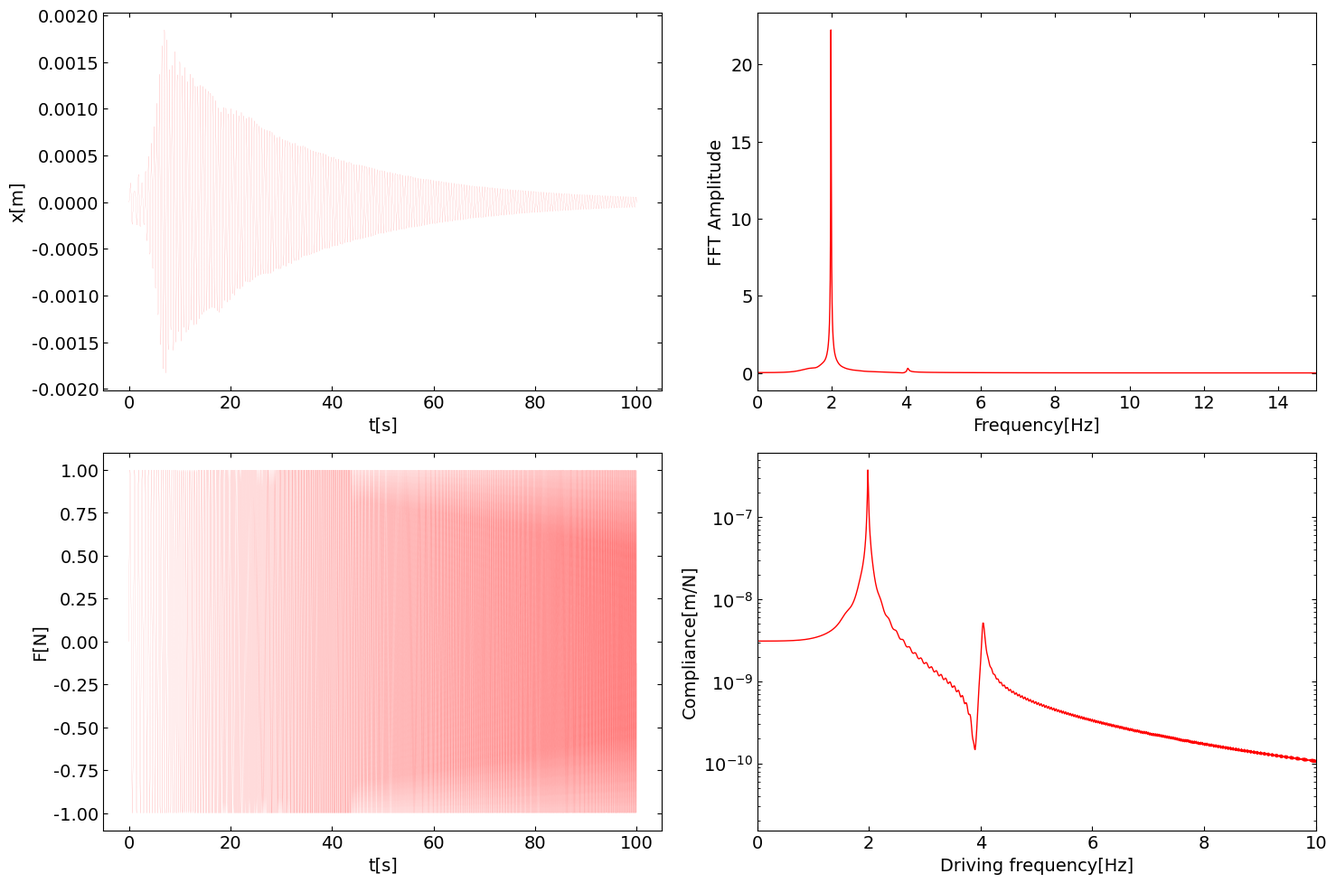

This chart was generated by the following Python code:
import numpy as np
from scipy import fftpack
from matplotlib import pyplot as plt
from scipy.integrate import odeint

def model():
    ''' Define model '''

    # 質量・減衰・剛性の集中定数を設定する
    m1 = 100
    m2 = 50
    k1 = 5.0e4
    k2 = 1.0e4
    c1 = 5
    c2 = 5

    M = np.array([[m1, 0],
                  [0, m2]])
    K = np.array([[k1 + k2, -k2],
                  [-k2, k2]])
    C = np.array([[c1 * c2, -c2],
                  [-c2, c2]])

    return M, K, C

def f(var, t, M, K, C, A, k, f0):
    ''' Harmonic oscillator '''

    # 質量行列の逆行列
    M_inv = np.linalg.inv(M)

    # 外力
    F = np.zeros(len(M))
    F[-1] = A * np.sin(2 * np.pi * (f0 * t + (k / 2) * t ** 2))

    # x, vに分離
    x = var[0:int(len(var) / 2)]
    v = var[int(len(var) / 2)::]

    # 運動方程式
    a = - (M_inv @ K) @ x - (M_inv @ C) @ v + (M_inv @ F)

    # 結果を平坦化（odeint用に1Dにする）
    output = np.concatenate([v, a])

    return output

def frf(input, output, samplerate):
    ''' 周波数応答関数(FRF) '''

    # 入出力信号のフーリエ変換
    fft_i = fftpack.fft(input)
    fft_o = fftpack.fft(output)

    # FRFを計算
    h_io = (fft_o * fft_i.conjugate()) / (fft_i * fft_i.conjugate())
    amp = np.sqrt((h_io.real ** 2) + (h_io.imag ** 2))
    amp = amp / (len(input) / 2)
    phase = np.arctan2(h_io.imag, h_io.real)
    phase = np.degrees(phase)
    freq = np.linspace(0, samplerate, len(input))

    return amp, freq, fft_o

def plot(t, x, force, amp, freq, fft_i):
    ''' プロット '''

    # フォントの種類とサイズを設定する。
    plt.rcParams['font.size'] = 14
    plt.rcParams['font.family'] = 'Times New Roman'

    # 目盛を内側にする。
    plt.rcParams['xtick.direction'] = 'in'
    plt.rcParams['ytick.direction'] = 'in'

    # グラフの上下左右に目盛線を付ける。
    fig = plt.figure(figsize=(15, 10))
    ax1 = fig.add_subplot(221)
    ax1.yaxis.set_ticks_position('both')
    ax1.xaxis.set_ticks_position('both')
    ax2 = fig.add_subplot(223)
    ax2.yaxis.set_ticks_position('both')
    ax2.xaxis.set_ticks_position('both')
    ax3 = fig.add_subplot(222)
    ax3.yaxis.set_ticks_position('both')
    ax3.xaxis.set_ticks_position('both')
    ax4 = fig.add_subplot(224)
    ax4.yaxis.set_ticks_position('both')
    ax4.xaxis.set_ticks_position('both')

    # 軸のラベルを設定する。
    ax1.set_xlabel('t[s]')
    ax1.set_ylabel('x[m]')
    ax2.set_xlabel('t[s]')
    ax2.set_ylabel('F[N]')
    ax3.set_xlabel('Frequency[Hz]')
    ax3.set_ylabel('FFT Amplitude')
    ax4.set_xlabel('Driving frequency[Hz]')
    ax4.set_ylabel('Compliance[m/N]')

    # スケールの設定をする。
    ax3.set_xlim(0.0, 15)

    ax4.set_xlim(0.0, 10.0)
    ax4.set_yscale('log')

    # データプロットの準備とともに、ラベルと線の太さ、凡例の設置を行う。
    ax1.plot(t, x, label='Displacement', lw=0.05, color='red')
    ax2.plot(t, force, label='Force', lw=0.05, color='red')
    ax3.plot(freq, np.abs(fft_i), label='FFT', lw=1, color='red')
    ax4.plot(freq, amp, label='FRF', lw=1, color='red')

    # レイアウト設定
    fig.tight_layout()

    # グラフを表示する。
    plt.show()
    plt.close()

if __name__ == '__main__':
    ''' メイン処理 '''

    # モデルを定義
    M, K, C = model()

    # 解析時間
    dt = 1e-3
    t_max = 100.0
    t = np.arange(0.0, t_max, dt)

    # 初期条件
    x0 = np.zeros(len(M))
    v0 = np.zeros(len(M))
    var = np.concatenate([x0, v0])

    # 外力（forceはFRF計算用）
    A = 1.0
    f0 = 1.0
    f1 = 20.0
    k = (f1 - f0) / t_max
    force = A * np.sin(2 * np.pi * (f0 * t + (k / 2) * t ** 2))

    # 微分方程式の近似解法（過渡応答）
    var = odeint(f, var, t, args=(M, K, C, A, k, f0))

    # 結果を分離（odeint用の1D配列から物理量毎に分離）
    x = var.T[0:int(len(var.T) / 2)]
    v = var.T[int(len(var.T) / 2)::]

    amp, freq_axis, fft_o = frf(force, x[-1], 1 / dt)

    # プロット
    plot(t, x[-1], force, amp, freq_axis, fft_o)
